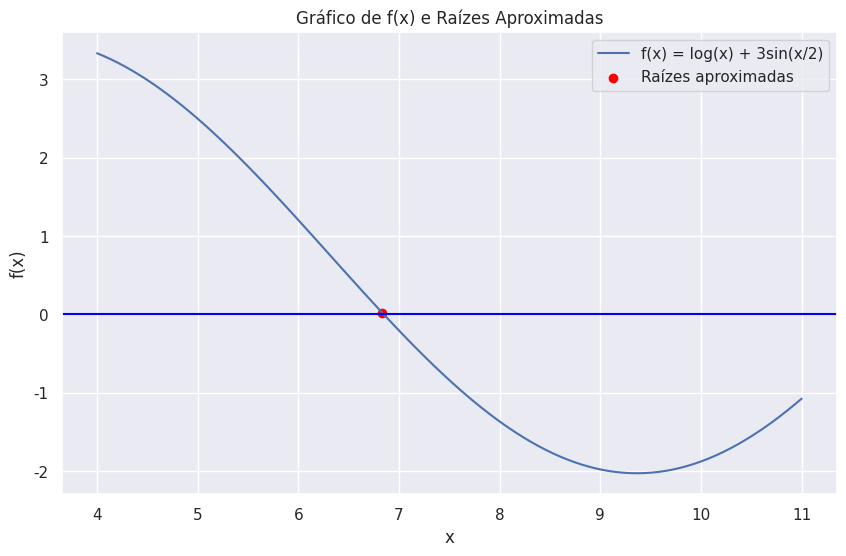

Python code for this plot:
"""
[redacted]
[redacted]
[redacted]
[redacted]

Assign:
Crie uma função no Python para estimar raízes pelo
método de busca incremental. O programa deverá
permitir a escolha dos limites inferior e superior do
intervalo de busca e o número de subintervalos. Use
essa função para identificar os subintervalos nos
quais ocorre mudança de sinal dentro do intervalo
[4,11] para a função abaixo. Envie o trabalho para o
e-mail [email redacted].

Trabalho 1 = 100 (subintervalos) # erro maximo tolerado
Trabalho 2 = 0,0001 # erro maximo tolerado
Trabalho 3 = 0,0001 # erro maximo tolerado

f(x) = log(x) + 3sin(x/2)
"""

# Imports
import numpy as np
import matplotlib.pyplot as plt
import seaborn as sns


# Definição da função dada no exercicio
def f(x):
    return np.log10(x) + 3 * np.sin(x / 2)


# Função para o método de busca incremental
def busca_incremental(f, a, b, subintervalos=100):
    # Calcula o tamanho de cada subintervalo
    h = (b - a) / subintervalos

    # Inicializa a lista para armazenar os intervalos onde ocorre mudança de sinal
    intervalos_mudanca_sinal = []

    # # Realiza a busca incremental usando apenas o python
    # for i in range(subintervalos):
    #     x1 = a + i * h
    #     x2 = a + (i + 1) * h
    #     if f(x1) * f(x2) < 0:
    #         intervalos_mudanca_sinal.append((x1, x2))

    # Cria um array de valores x1 e x2, usando numpy
    x1 = a + np.arange(subintervalos) * h
    x2 = a + (np.arange(subintervalos) + 1) * h

    # Calcula o f(x1) e f(x2)
    fx1 = f(x1)
    fx2 = f(x2)

    # Encontra onde o sinal muda
    mask = fx1 * fx2 < 0

    # Cria o array de intervalos onde o sinal muda, usando o numpy
    intervalos_mudanca_sinal = np.column_stack((x1[mask], x2[mask]))

    return intervalos_mudanca_sinal


# Uso da função no intervalo [4, 11] com 100 subintervalos
raizes_intervalos = busca_incremental(f, 4, 11, 100)
print(f"Intervalos onde ocorre mudança de sinal: {raizes_intervalos}")

# Lista de raizes aproximadas (pontos médios dos intervalos onde ocorre mudança de sinal)
raizes_aproximadas = [(x[0] + x[1]) / 2 for x in raizes_intervalos]

# Plotando o gráfico com o seaborn
x = np.linspace(4, 11, 100)
y = f(x)

# Configuração do gráfico com seaborn
sns.set_theme()
plt.figure(figsize=(10, 6))
sns.lineplot(x=x, y=y, label="f(x) = log(x) + 3sin(x/2)")
plt.scatter(
    raizes_aproximadas,
    f(np.array(raizes_aproximadas)),
    color="red",
    label="Raízes aproximadas",
)
plt.title("Gráfico de f(x) e Raízes Aproximadas")
plt.xlabel("x")
plt.ylabel("f(x)")
plt.legend()
plt.grid(True)
plt.axhline(0, color="blue")
plt.show()
